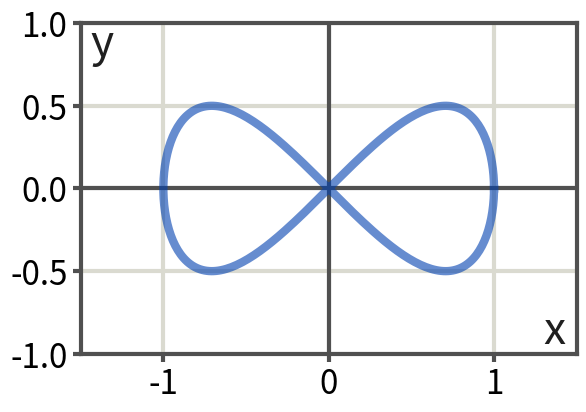

Generate this figure with matplotlib:
import matplotlib as mp
import matplotlib.pyplot as plot
import numpy as np
from math import pi

style = {
  "axes.linewidth": 3,
  "grid.linewidth": 3,
  "grid.linestyle": "solid",
  "grid.color": "#dadad0",
  "lines.linewidth": 3,
  "lines.markersize": 10,
  "xtick.labelsize": 24,
  "ytick.labelsize": 24,
}

for key in style:
  mp.rcParams[key]=style[key]

fig = plot.figure()
ax = fig.add_subplot(1, 1, 1)
ax.set_aspect('equal')
color1 = "#505050"
ax.spines['bottom'].set_color(color1)
ax.spines['top'].set_color(color1)
ax.spines['right'].set_color(color1)
ax.spines['left'].set_color(color1)

ax.axhline(y=0, color=color1,zorder=4)
ax.axvline(x=0, color=color1,zorder=4)

ax.xaxis.grid()
ax.yaxis.grid()
ax.set_axisbelow(True)
ax.xaxis.set_tick_params(width=3,length=6,color=color1)
ax.yaxis.set_tick_params(width=3,length=6,color=color1)

t = np.arange(0,2*pi,0.02)
plot.axis([-1.5,1.5,-1,1])
plot.plot(np.cos(t),np.sin(2*t)/2,color='#0040b0',alpha=0.6,zorder=6,linewidth=6)

ax.text(1.3,-0.94,"x", fontsize=32, style="italic", color="#202020")
ax.text(-1.44,0.8,"y", fontsize=32, style="italic", color="#202020")

# plot.show()
plot.savefig("Gerono.svg",bbox_inches='tight')
